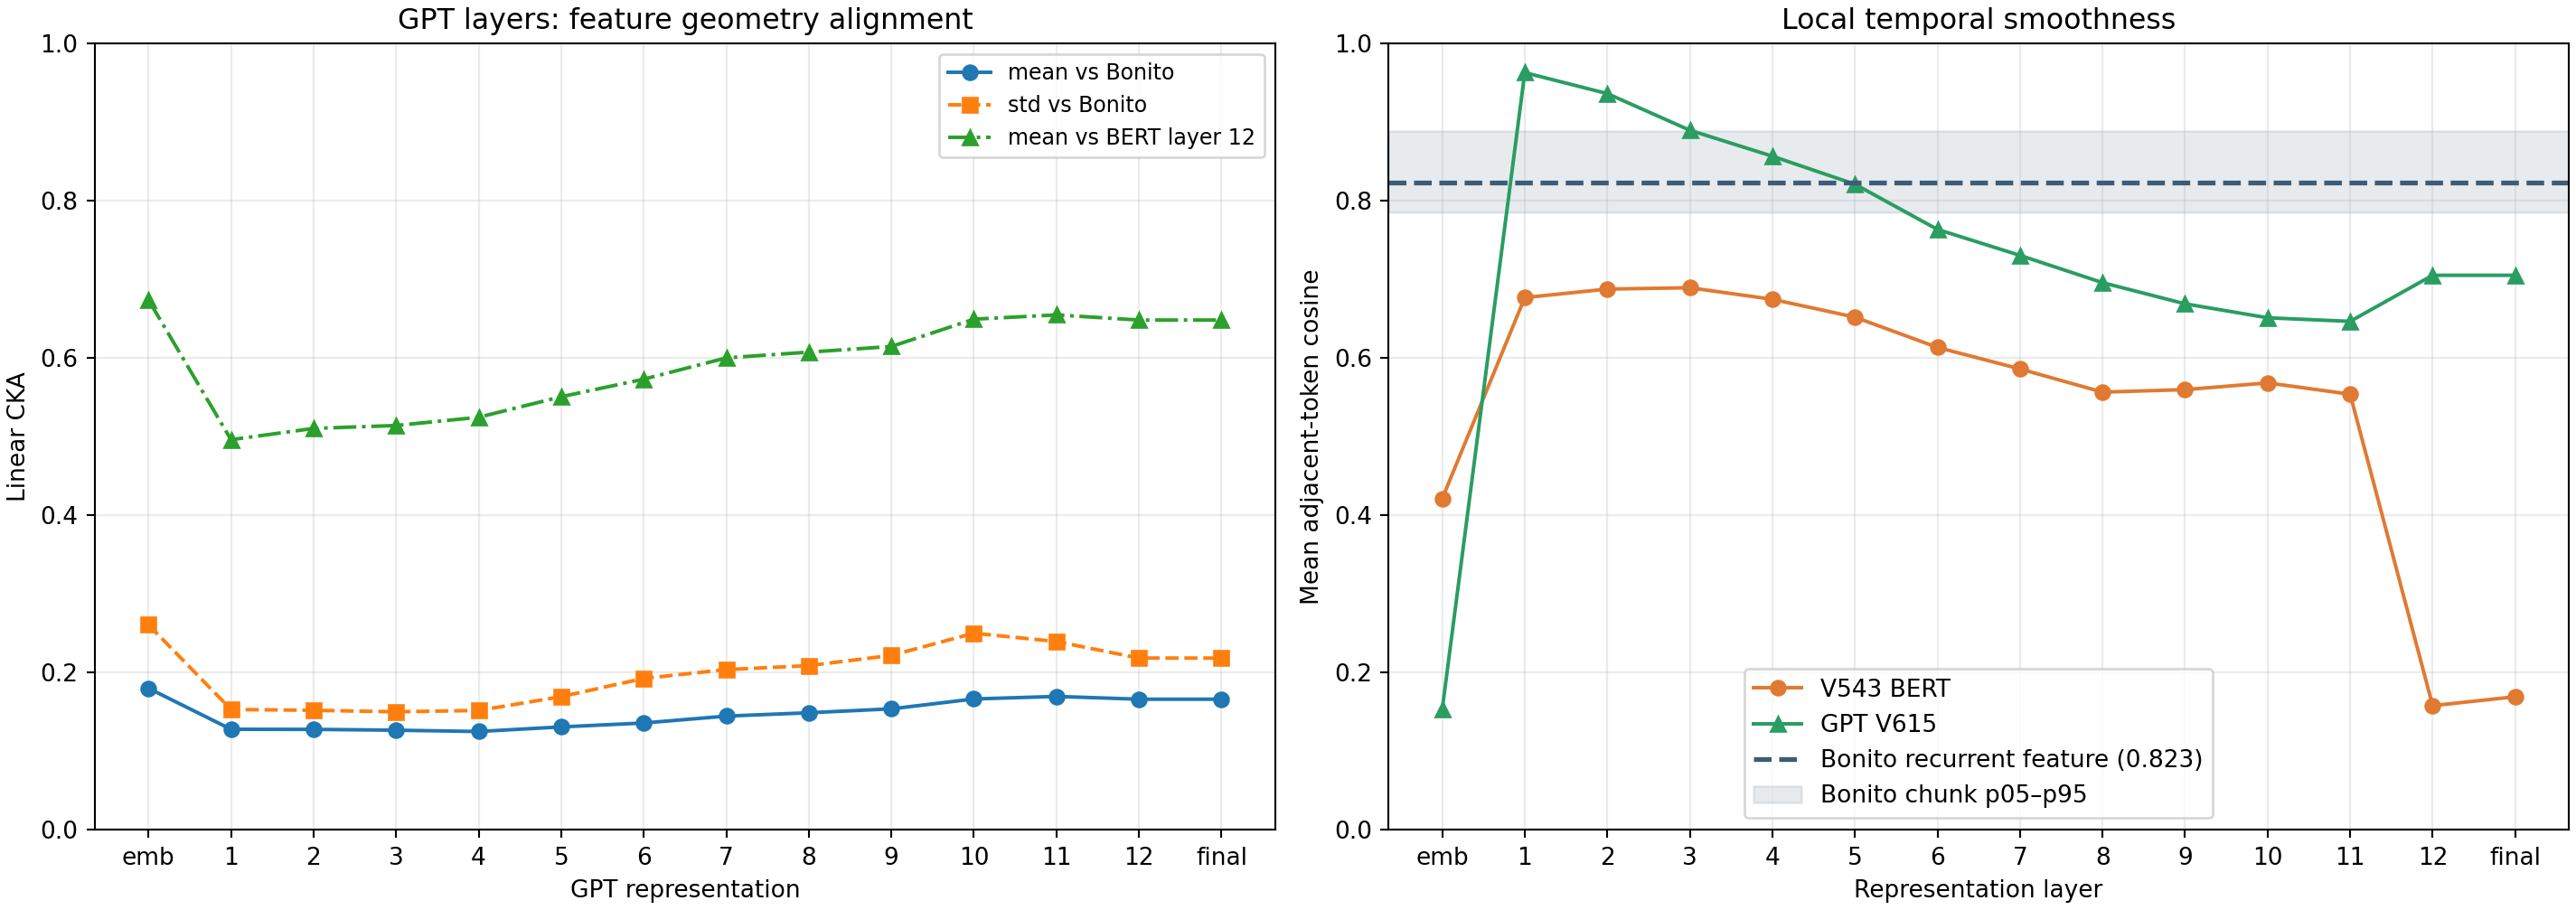

The data file committed next to this chart (first rows):
layer_index, layer_name, bonito_mean_cka, bonito_std_cka, bert_layer12_mean_cka, dlm_ode_mean_cka, mean_adjacent_token_cosine
0, embedding_output, 0.1797, 0.2604, 0.6735, 0.7848, 0.1527
1, transformer_layer_1, 0.1276, 0.1528, 0.4958, 0.5917, 0.9625
2, transformer_layer_2, 0.1275, 0.1517, 0.5101, 0.6097, 0.9359
3, transformer_layer_3, 0.1264, 0.1498, 0.5138, 0.6174, 0.8893
4, transformer_layer_4, 0.1248, 0.1515, 0.5243, 0.631, 0.8563
5, transformer_layer_5, 0.1306, 0.1691, 0.5504, 0.6604, 0.8206
6, transformer_layer_6, 0.1356, 0.1922, 0.5727, 0.6853, 0.7632
7, transformer_layer_7, 0.1443, 0.2035, 0.5998, 0.7142, 0.7301
8, transformer_layer_8, 0.1486, 0.2085, 0.6071, 0.7228, 0.6955
9, transformer_layer_9, 0.1536, 0.2216, 0.6143, 0.7292, 0.6686
10, transformer_layer_10, 0.1661, 0.2497, 0.649, 0.763, 0.6508
11, transformer_layer_11, 0.1694, 0.2392, 0.6545, 0.7662, 0.6462
12, transformer_layer_12, 0.1658, 0.2181, 0.648, 0.7624, 0.7048
13, final_normalized_hidden, 0.1658, 0.2181, 0.648, 0.7624, 0.7048
